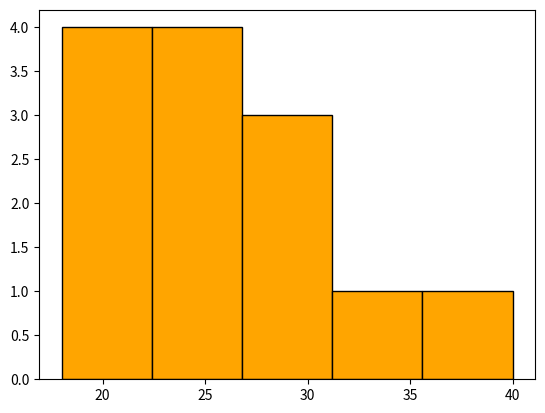

Python code for this plot:
import matplotlib.pyplot as plt
ages = [18,20,21,22,23,24,25,26,27,28,30,35,40]
plt.hist(ages,color='orange',bins=5,edgecolor="black")
plt.show()
